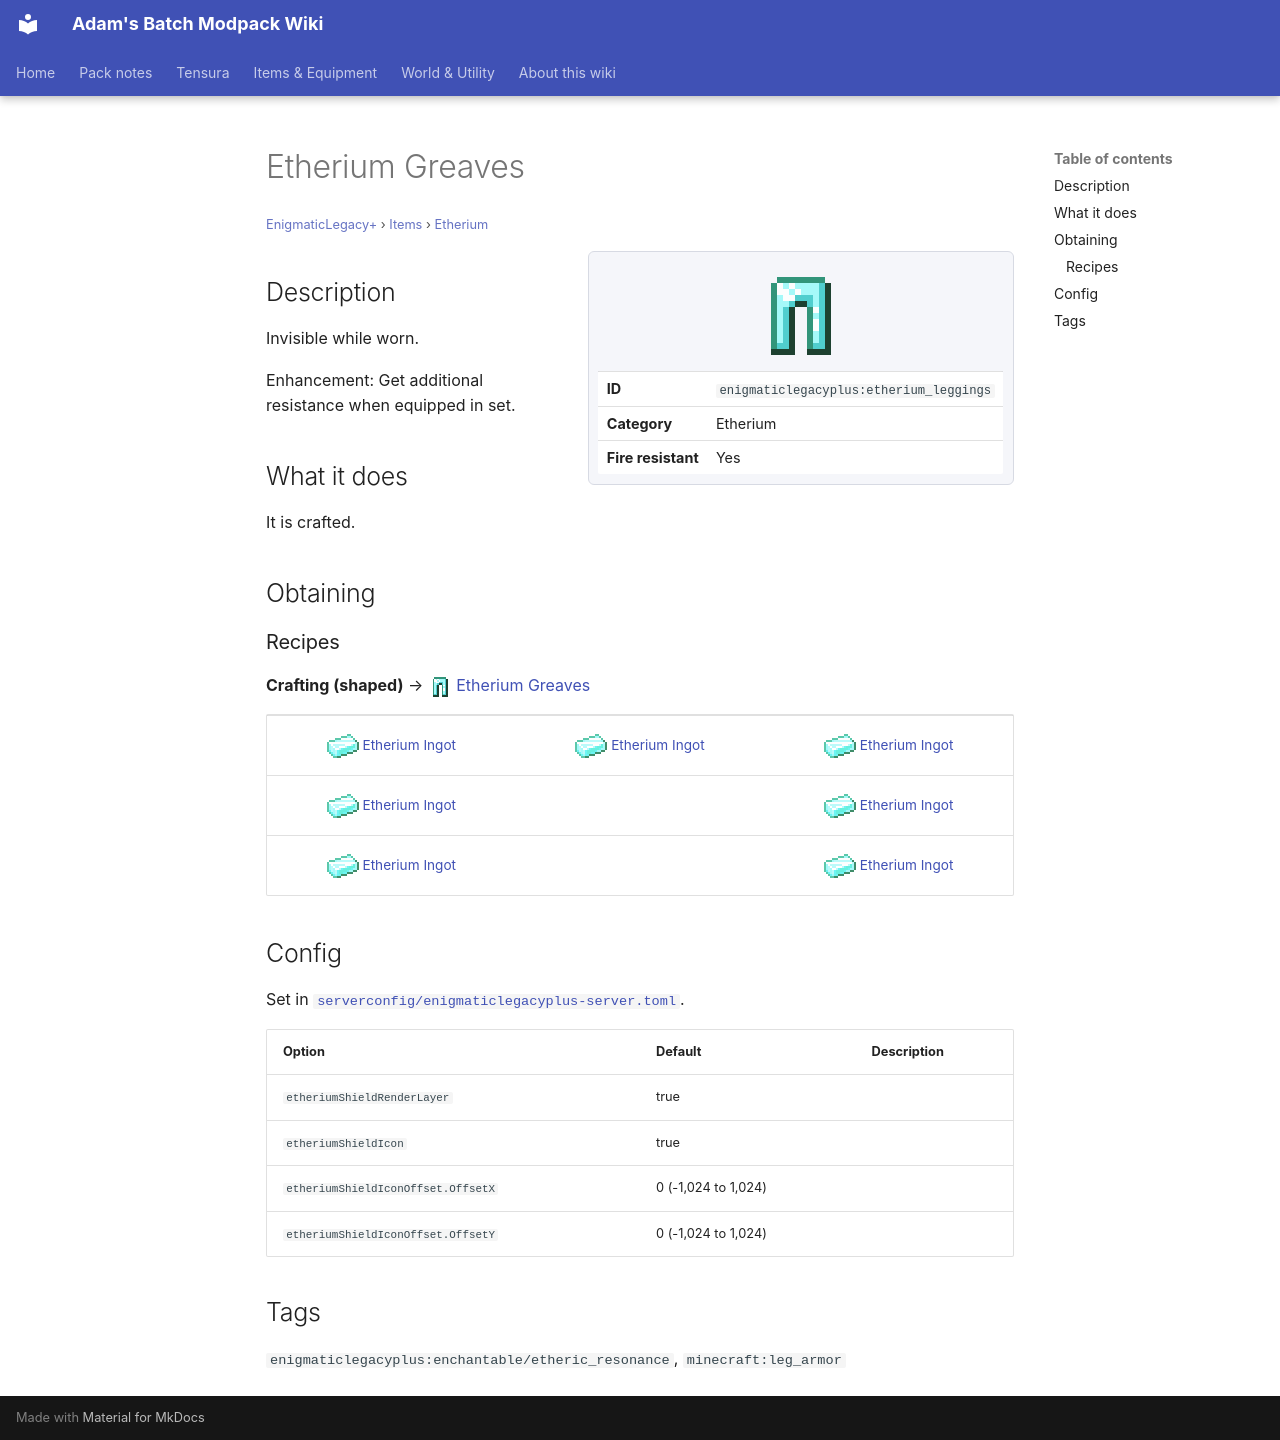

repository: Proteus-Nell/Adams-Batch-MC-Modpack-Wiki · page: enigmatic-legacy-plus/items/etherium/etherium-leggings/index.html · generator: mkdocs

# Etherium Greaves

<small>[EnigmaticLegacy+](../../index.md) &rsaquo; [Items](../index.md) &rsaquo; [Etherium](index.md)</small>

<div class="infobox" markdown>

![Etherium Greaves](../../../assets/icons/enigmaticlegacyplus/item/etherium_leggings.png)

| | |
|---|---|
| **ID** | `enigmaticlegacyplus:etherium_leggings` |
| **Category** | Etherium |
| **Fire resistant** | Yes |

</div>

## Description

Invisible while worn.

Enhancement: Get additional resistance when equipped in set.

## What it does

It is crafted.

## Obtaining

### Recipes

**Crafting (shaped)** &rarr; ![](../../../assets/icons/enigmaticlegacyplus/item/etherium_leggings.png) [Etherium Greaves](etherium-leggings.md)

<div class="recipe" markdown>

| | | |
|---|---|---|
| ![](../../../assets/icons/enigmaticlegacyplus/item/etherium_ingot.png) [Etherium Ingot](../materials/etherium-ingot.md) | ![](../../../assets/icons/enigmaticlegacyplus/item/etherium_ingot.png) [Etherium Ingot](../materials/etherium-ingot.md) | ![](../../../assets/icons/enigmaticlegacyplus/item/etherium_ingot.png) [Etherium Ingot](../materials/etherium-ingot.md) |
| ![](../../../assets/icons/enigmaticlegacyplus/item/etherium_ingot.png) [Etherium Ingot](../materials/etherium-ingot.md) |   | ![](../../../assets/icons/enigmaticlegacyplus/item/etherium_ingot.png) [Etherium Ingot](../materials/etherium-ingot.md) |
| ![](../../../assets/icons/enigmaticlegacyplus/item/etherium_ingot.png) [Etherium Ingot](../materials/etherium-ingot.md) |   | ![](../../../assets/icons/enigmaticlegacyplus/item/etherium_ingot.png) [Etherium Ingot](../materials/etherium-ingot.md) |

</div>

## Config

Set in [`serverconfig/enigmaticlegacyplus-server.toml`](../../configs/serverconfig-enigmaticlegacyplus-server.md).

| Option | Default | Description |
|---|---|---|
| `etheriumShieldRenderLayer` | true |  |
| `etheriumShieldIcon` | true |  |
| `etheriumShieldIconOffset.OffsetX` | 0 (-1,024 to 1,024) |  |
| `etheriumShieldIconOffset.OffsetY` | 0 (-1,024 to 1,024) |  |

## Tags

`enigmaticlegacyplus:enchantable/etheric_resonance`, `minecraft:leg_armor`
